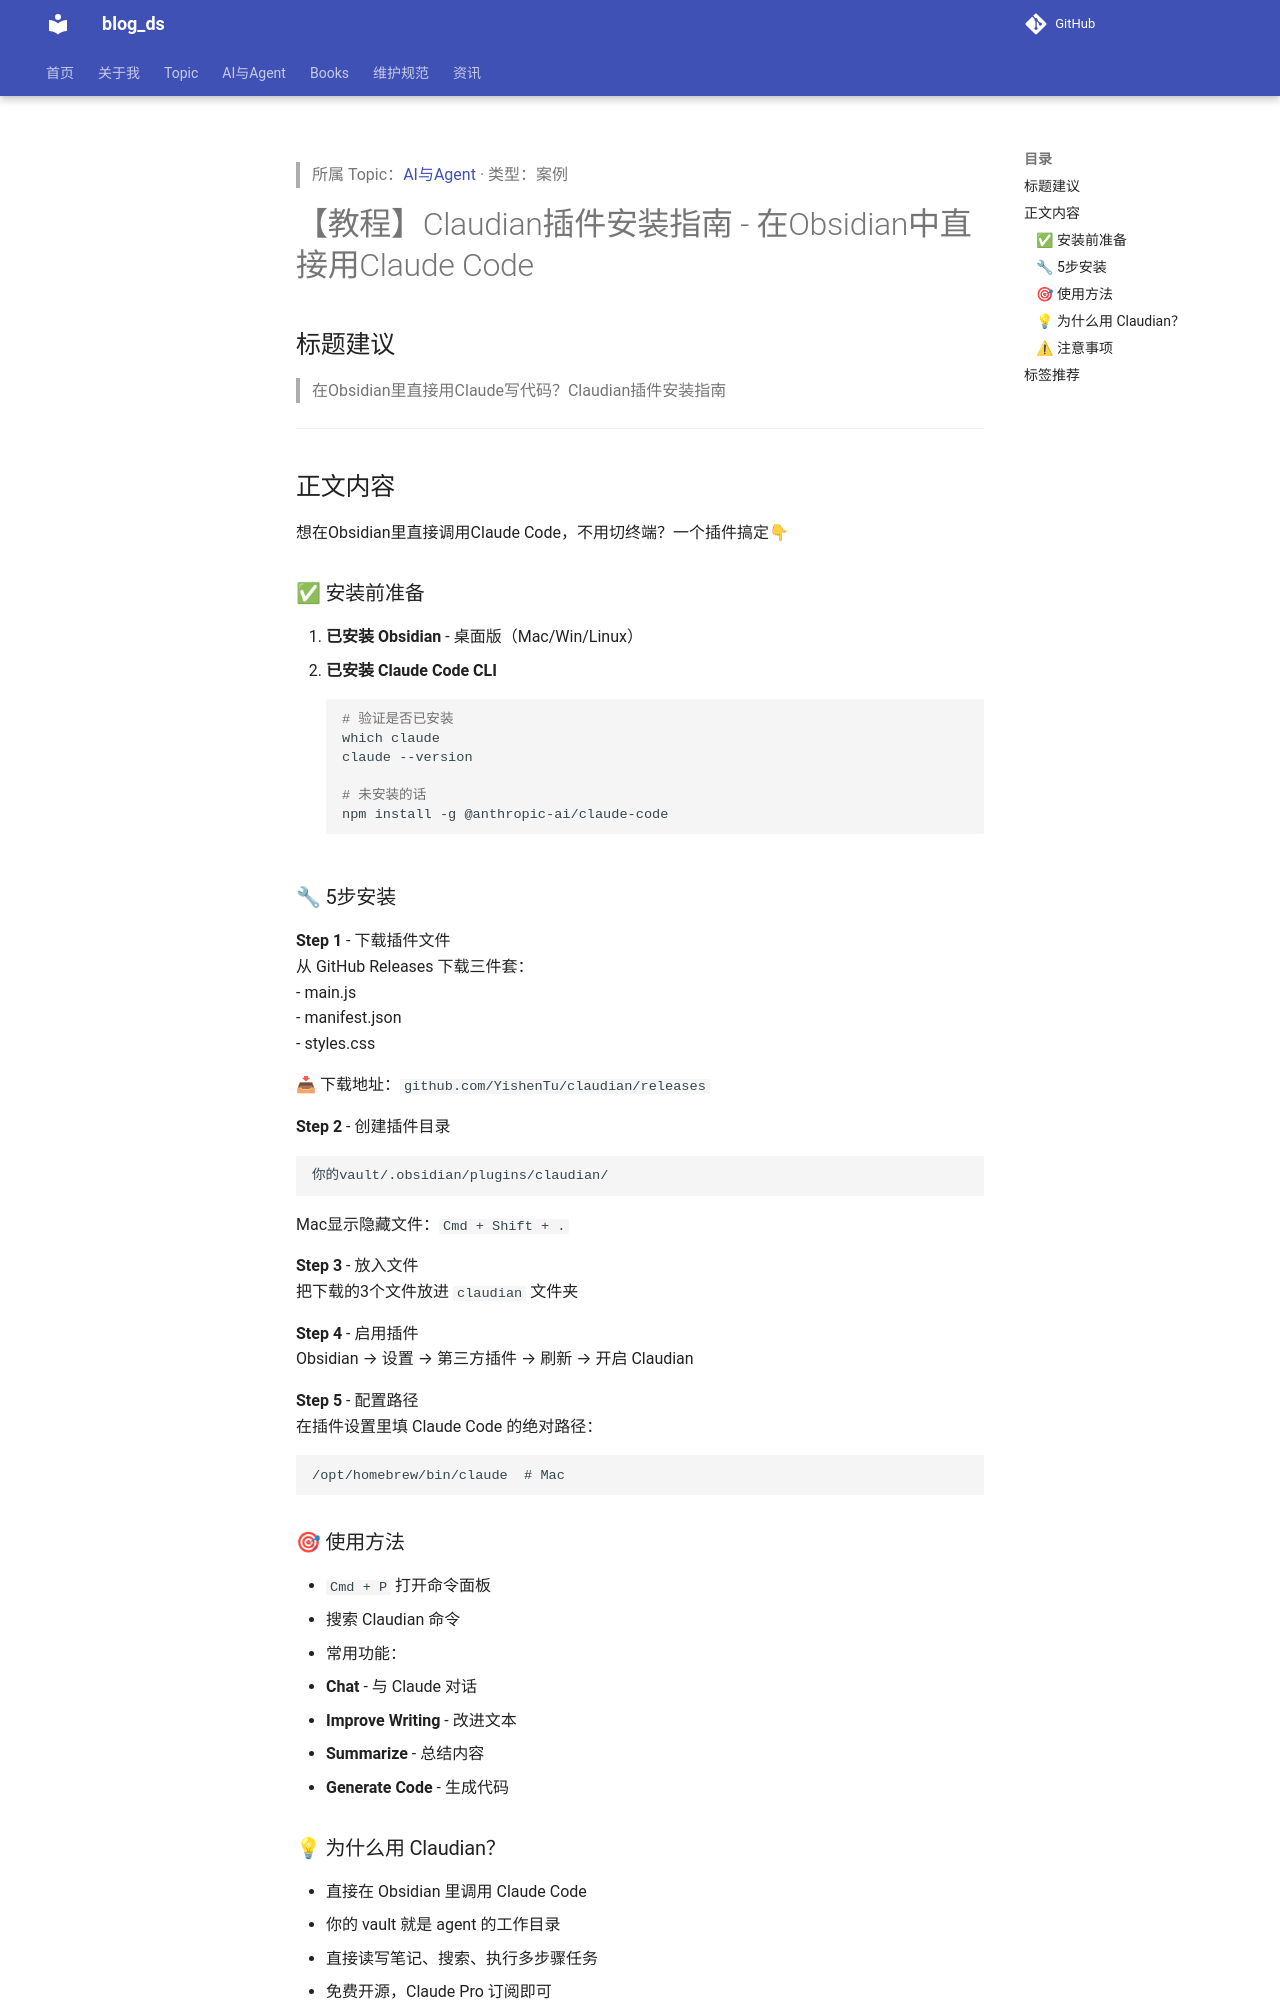

repository: tjzzz/blog_ds · page: AI与Agent/实践与部署/20260510_【教程】Claudian插件安装指南/index.html · generator: mkdocs

---
title: "20260510_【教程】Claudian插件安装指南"
created: 2026-10-09
updated: 2026-10-09
tags: [llm-wiki, migrated]
source: ["Input/rebuild_source_2026-10-09/Agent实战手记/20260510_【教程】Claudian插件安装指南.md"]
wiki_type: cases
topic: "AI与Agent"
migrated_from: "Agent实战手记/20260510_【教程】Claudian插件安装指南.md"
review_status: structural
---

> 所属 Topic：[AI与Agent](../index.md) · 类型：案例

# 【教程】Claudian插件安装指南 - 在Obsidian中直接用Claude Code

## 标题建议
> 在Obsidian里直接用Claude写代码？Claudian插件安装指南

---

## 正文内容

想在Obsidian里直接调用Claude Code，不用切终端？一个插件搞定👇

### ✅ 安装前准备

1. **已安装 Obsidian** - 桌面版（Mac/Win/Linux）
2. **已安装 Claude Code CLI** 
   ```bash
   # 验证是否已安装
   which claude
   claude --version
   
   # 未安装的话
   npm install -g @anthropic-ai/claude-code
   ```

### 🔧 5步安装

**Step 1** - 下载插件文件
从 GitHub Releases 下载三件套：
- main.js
- manifest.json  
- styles.css

📥 下载地址：`github.com/YishenTu/claudian/releases`

**Step 2** - 创建插件目录
```
你的vault/.obsidian/plugins/claudian/
```

Mac显示隐藏文件：`Cmd + Shift + .`

**Step 3** - 放入文件
把下载的3个文件放进 `claudian` 文件夹

**Step 4** - 启用插件
Obsidian → 设置 → 第三方插件 → 刷新 → 开启 Claudian

**Step 5** - 配置路径
在插件设置里填 Claude Code 的绝对路径：
```
/opt/homebrew/bin/claude  # Mac
```
